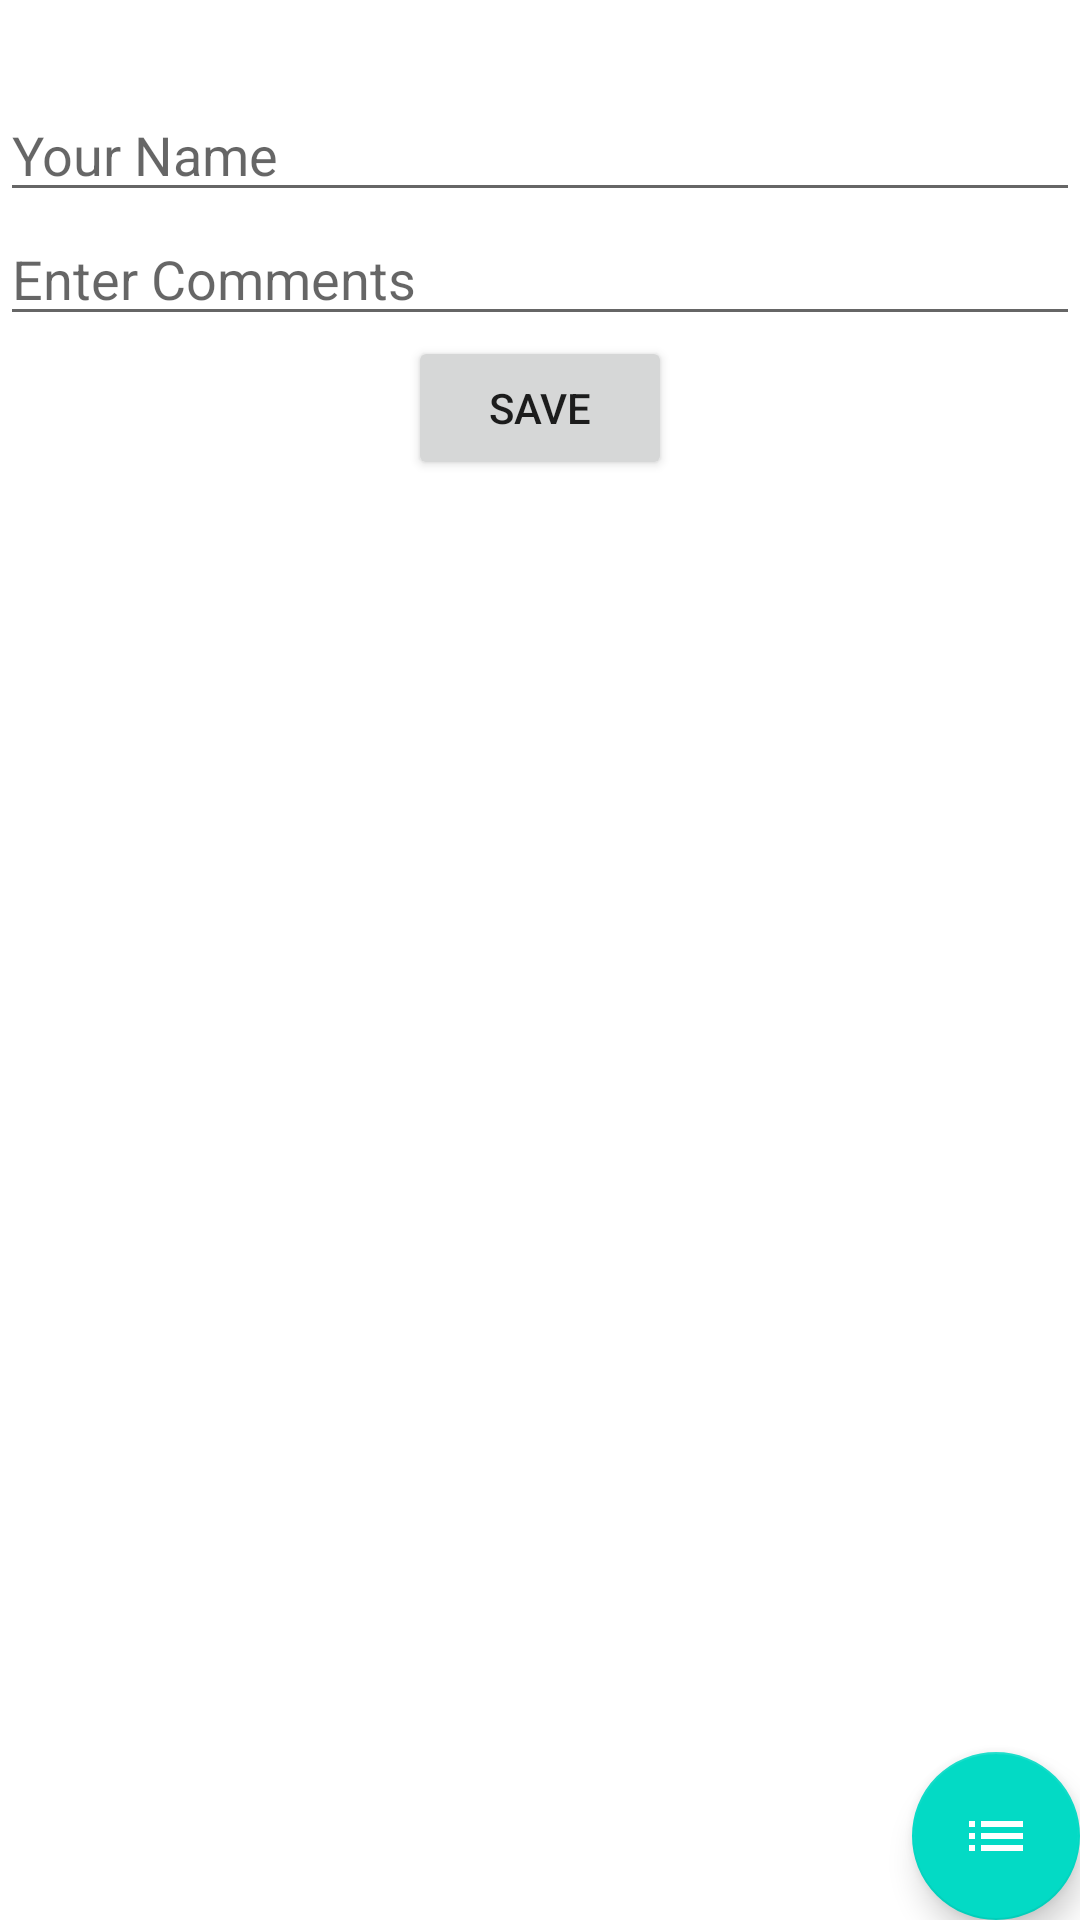

Reconstruct the res/layout file that produces this screen, plus the resources it refers to.
<!-- AndroidManifest.xml: application theme Theme.RestoRater -->
<!-- res/layout/activity_restaurant.xml -->
<?xml version="1.0" encoding="utf-8"?>
<androidx.constraintlayout.widget.ConstraintLayout xmlns:android="http://schemas.android.com/apk/res/android"
    xmlns:app="http://schemas.android.com/apk/res-auto"
    xmlns:tools="http://schemas.android.com/tools"
    android:layout_width="match_parent"
    android:layout_height="match_parent"
    tools:context=".RestaurantActivity">

    <TextView
        android:id="@+id/restaurantNameTextView"
        android:textAlignment="center"
        android:textAppearance="@style/Base.TextAppearance.AppCompat.Large"
        android:textStyle="bold"
        android:layout_width="match_parent"
        android:layout_height="wrap_content"
        app:layout_constraintLeft_toLeftOf="parent"
        app:layout_constraintRight_toRightOf="parent"
        app:layout_constraintBottom_toTopOf="@id/usernameEditText"
        app:layout_constraintTop_toTopOf="parent" />

    <EditText
        android:id="@+id/usernameEditText"
        android:layout_width="match_parent"
        android:layout_height="wrap_content"
        android:hint="Your Name"
        app:layout_constraintLeft_toLeftOf="parent"
        app:layout_constraintRight_toRightOf="parent"
        app:layout_constraintTop_toBottomOf="@id/restaurantNameTextView" />

    <EditText
        android:id="@+id/bodyEditText"
        android:layout_width="match_parent"
        android:layout_height="wrap_content"
        android:hint="Enter Comments"
        app:layout_constraintLeft_toLeftOf="parent"
        app:layout_constraintRight_toRightOf="parent"
        app:layout_constraintTop_toBottomOf="@id/usernameEditText" />

    <Button android:id="@+id/saveCommentButton"
        android:layout_width="wrap_content"
        android:layout_height="wrap_content"
        app:layout_constraintTop_toBottomOf="@+id/bodyEditText"
        app:layout_constraintLeft_toLeftOf="parent"
        app:layout_constraintRight_toRightOf="parent"
        android:text="@string/save" />

    <androidx.recyclerview.widget.RecyclerView
        android:id="@+id/commentsRecyclerView"
        android:layout_width="match_parent"
        android:layout_height="wrap_content"
        app:layout_constraintTop_toBottomOf="@id/saveCommentButton"
        app:layout_constraintLeft_toLeftOf="parent"
        app:layout_constraintRight_toRightOf="parent">

    </androidx.recyclerview.widget.RecyclerView>

    <com.google.android.material.floatingactionbutton.FloatingActionButton
        android:layout_width="wrap_content"
        android:layout_height="wrap_content"
        android:id="@+id/backFab"
        app:layout_constraintEnd_toEndOf="parent"
        app:layout_constraintBottom_toBottomOf="parent"
        app:srcCompat="@drawable/ic_baseline_list_24"
        android:background="@color/teal_200"
        app:tint="@android:color/white" />

</androidx.constraintlayout.widget.ConstraintLayout>
<!-- resources referenced by this layout -->
<resources>
  <!-- drawable ic_baseline_list_24 (drawable) -->
  <vector android:height="36dp" android:tint="#FFFFFF"
      android:viewportHeight="24" android:viewportWidth="24"
      android:width="36dp" xmlns:android="http://schemas.android.com/apk/res/android">
      <path android:fillColor="@android:color/white" android:pathData="M3,13h2v-2L3,11v2zM3,17h2v-2L3,15v2zM3,9h2L5,7L3,7v2zM7,13h14v-2L7,11v2zM7,17h14v-2L7,15v2zM7,7v2h14L21,7L7,7z"/>
  </vector>
  <string name="save">Save</string>
  <style name="Theme.RestoRater" parent="Theme.MaterialComponents.DayNight.DarkActionBar">
          
          <item name="colorPrimary">@color/purple_500</item>
          <item name="colorPrimaryVariant">@color/purple_700</item>
          <item name="colorOnPrimary">@color/white</item>
          
          <item name="colorSecondary">@color/teal_200</item>
          <item name="colorSecondaryVariant">@color/teal_700</item>
          <item name="colorOnSecondary">@color/black</item>
          
          <item name="android:statusBarColor" tools:targetApi="l">?attr/colorPrimaryVariant</item>
          
      </style>
  <!-- not gathered from this repository: default colours our renderer supplied (Android Studio template values) -->
  <color name="purple_500">#FF6200EE</color>
  <color name="purple_700">#FF3700B3</color>
  <color name="teal_200">#FF03DAC5</color>
  <color name="teal_700">#FF018786</color>
  <color name="black">#FF000000</color>
  <color name="white">#FFFFFFFF</color>
</resources>
